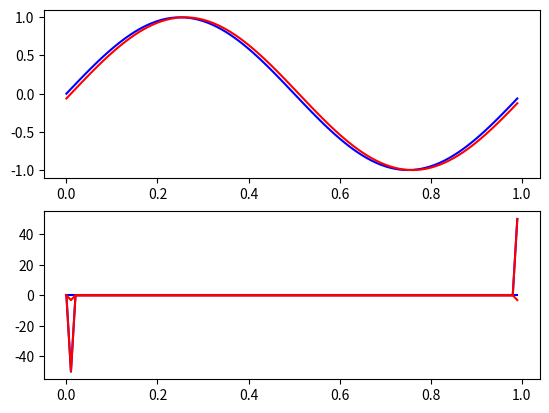
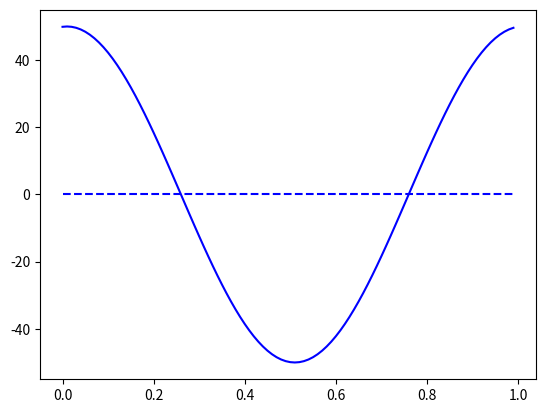
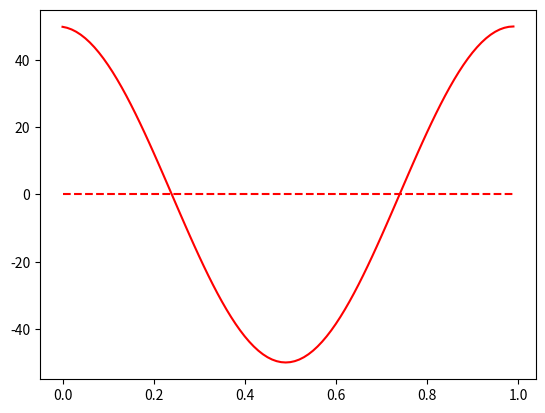

Python code for these plots, in order:

"""

Time-shift Fourier 

"""

import numpy as np
import matplotlib.pylab as plt

sampling_rate = 100.0
delta = 1.0 / sampling_rate
x = np.arange(0, 1, delta)
shift = -0.01
freq = 1.0
f1 = np.sin (2.0 * np.pi * freq * x)
f2 = np.sin (2.0 * np.pi * freq * (x + shift))
N = len(f1)

#noise1 =  np.random.rand(len(f1)) - 0.5
#f1 += noise1 * 0.005
#
#noise2 =  np.random.rand(len(f2)) - 0.5
#f2 += noise2 * 0.005

F1 = np.fft.fft(f1)
F2 = np.fft.fft(f2)

F1conj_F2 = F1.conjugate() * F2
F2conj_F1 = F2.conjugate() * F1

ifft_F1conj_F2 = np.fft.ifft(F1conj_F2)
ifft_F2conj_F1 = np.fft.ifft(F2conj_F1)

shift1 = np.argmax(np.absolute(ifft_F1conj_F2)) / float(N)
shift2 = np.argmax(np.absolute(ifft_F2conj_F1)) / float(N)

plt.figure(1)
plt.clf()
plt.subplot(2,1,1)
plt.plot(x, f1, color="blue")
plt.plot(x, f2, color="red")
plt.subplot(2,1,2)
plt.plot(x, np.real(F1), color="blue")
plt.plot(x, np.imag(F1), color="blue")
plt.plot(x, np.real(F2), color="red")
plt.plot(x, np.imag(F2), color="red")
plt.show()

plt.figure(2)
plt.clf()
plt.plot(x, np.real(ifft_F1conj_F2), color="blue")
plt.plot(x, np.imag(ifft_F1conj_F2), color="blue", linestyle="--")
plt.show()

plt.figure(3)
plt.clf()
plt.plot(x, np.real(ifft_F2conj_F1), color="red")
plt.plot(x, np.imag(ifft_F2conj_F1), color="red", linestyle="--")
plt.show()


